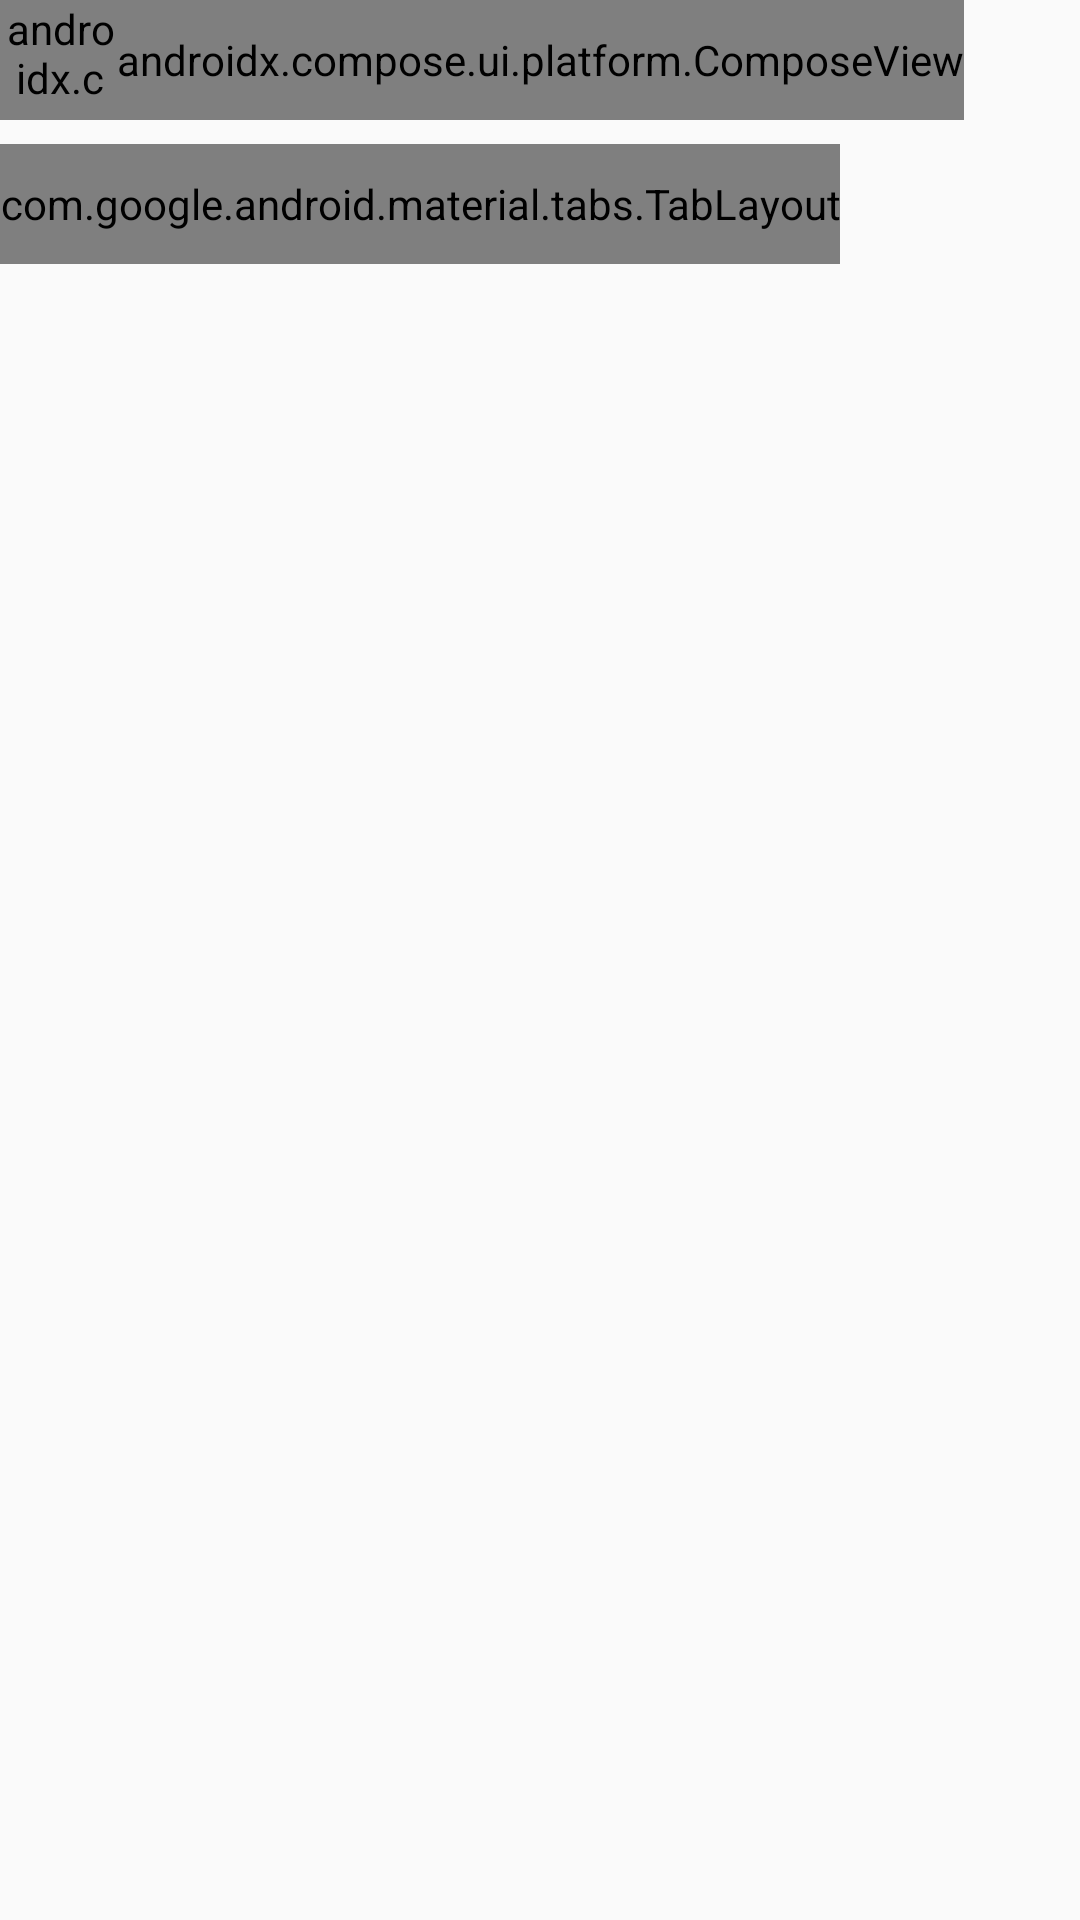

Android layout source for this screen:
<!-- AndroidManifest.xml: activity theme Theme.ComposeWallpaper -->
<!-- res/layout/activity_main.xml -->
<?xml version="1.0" encoding="utf-8"?>
<LinearLayout xmlns:android="http://schemas.android.com/apk/res/android"
    xmlns:app="http://schemas.android.com/apk/res-auto"
    xmlns:tools="http://schemas.android.com/tools"
    android:layout_width="match_parent"
    android:layout_height="match_parent"
    tools:context=".MainActivity">

    <androidx.drawerlayout.widget.DrawerLayout
        android:id="@+id/drawer_parent"
        android:layout_width="match_parent"
        android:layout_height="match_parent">

        
        <androidx.constraintlayout.widget.ConstraintLayout
            android:id="@+id/backgroundLayout"
            android:layout_width="match_parent"
            android:layout_height="match_parent">

            










            <androidx.compose.ui.platform.ComposeView
                android:id="@+id/menu_compose"
                android:layout_width="40dp"
                android:layout_height="40dp"
                app:layout_constraintLeft_toLeftOf="parent"
                app:layout_constraintTop_toTopOf="parent"/>


            












            <androidx.compose.ui.platform.ComposeView
                android:id="@+id/title_compose"
                android:layout_width="wrap_content"
                android:layout_height="40dp"
                app:layout_constraintLeft_toLeftOf="parent"
                app:layout_constraintRight_toRightOf="parent"
                app:layout_constraintTop_toTopOf="parent" />

            
            <com.google.android.material.tabs.TabLayout
                android:id="@+id/tabLayout"
                android:layout_width="wrap_content"
                android:layout_height="40dp"
                android:layout_marginTop="8dp"
                app:layout_constraintLeft_toLeftOf="parent"
                app:layout_constraintTop_toBottomOf="@id/title_compose"
                app:tabIndicatorColor="@color/theme_color"
                app:tabIndicatorFullWidth="false"
                app:tabMode="scrollable" />

            
            <androidx.viewpager.widget.ViewPager
                android:id="@+id/viewpager"
                android:layout_width="match_parent"
                android:layout_height="0dp"
                android:layout_marginTop="4dp"
                app:layout_constraintBottom_toBottomOf="parent"
                app:layout_constraintTop_toBottomOf="@id/tabLayout" />

        </androidx.constraintlayout.widget.ConstraintLayout>

        
        <RelativeLayout
            android:id="@+id/drawer_recycler_view"
            android:layout_width="280dp"
            android:layout_height="match_parent"
            android:layout_gravity="start"
            android:background="@color/white">

            
            <androidx.constraintlayout.widget.ConstraintLayout
                android:id="@+id/topPanel"
                android:layout_width="match_parent"
                android:layout_height="160dp"
                android:paddingBottom="14dp"
                app:layout_constraintLeft_toLeftOf="parent"
                app:layout_constraintTop_toTopOf="parent">

                
                <androidx.cardview.widget.CardView
                    android:id="@+id/imageLogo"
                    android:layout_width="54dp"
                    android:layout_height="54dp"
                    android:layout_marginTop="40dp"
                    app:cardCornerRadius="12dp"
                    app:layout_constraintLeft_toLeftOf="parent"
                    app:layout_constraintRight_toRightOf="parent"
                    app:layout_constraintTop_toTopOf="parent">

                    <ImageView
                        android:layout_width="match_parent"
                        android:layout_height="match_parent"
                        android:src="@mipmap/ic_launcher" />
                </androidx.cardview.widget.CardView>

                
                <TextView
                    android:id="@+id/text_app_name"
                    android:layout_width="wrap_content"
                    android:layout_height="wrap_content"
                    android:layout_marginTop="10dp"
                    android:text="@string/app_name"
                    android:textColor="@color/black"
                    android:textSize="18sp"
                    app:layout_constraintLeft_toLeftOf="parent"
                    app:layout_constraintRight_toRightOf="parent"
                    app:layout_constraintTop_toBottomOf="@id/imageLogo" />

                
                <TextView
                    android:id="@+id/text_app_version"
                    android:layout_width="wrap_content"
                    android:layout_height="wrap_content"
                    android:layout_marginTop="4dp"
                    android:text="@string/app_name"
                    android:textColor="@color/black"
                    android:textSize="12sp"
                    app:layout_constraintBottom_toBottomOf="parent"
                    app:layout_constraintLeft_toLeftOf="@id/text_app_name"
                    app:layout_constraintRight_toRightOf="@id/text_app_name"
                    app:layout_constraintTop_toBottomOf="@id/text_app_name" />
            </androidx.constraintlayout.widget.ConstraintLayout>


            <LinearLayout
                android:id="@+id/layoutRate"
                android:layout_width="match_parent"
                android:layout_height="44dp"
                android:layout_below="@id/topPanel"
                android:layout_marginTop="20dp"
                android:gravity="center_vertical"
                android:orientation="horizontal">

                <ImageView
                    android:id="@+id/im_rate"
                    android:layout_width="27dp"
                    android:layout_height="27dp"
                    android:layout_marginStart="25dp"
                    android:src="@drawable/svg_google_play" />

                <TextView
                    android:layout_width="wrap_content"
                    android:layout_height="wrap_content"
                    android:layout_marginStart="20dp"
                    android:gravity="center"
                    android:text="@string/menu_rate"
                    android:textColor="@color/black"
                    android:textSize="15sp" />
            </LinearLayout>

            <LinearLayout
                android:id="@+id/layoutShare"
                android:layout_width="match_parent"
                android:layout_height="44dp"
                android:layout_below="@id/layoutRate"
                android:layout_marginTop="16dp"
                android:gravity="center_vertical"
                android:orientation="horizontal">

                <ImageView
                    android:id="@+id/im_share"
                    android:layout_width="27dp"
                    android:layout_height="27dp"
                    android:layout_marginStart="25dp"
                    android:src="@drawable/svg_share" />

                <TextView
                    android:layout_width="wrap_content"
                    android:layout_height="wrap_content"
                    android:layout_marginStart="20dp"
                    android:gravity="center"
                    android:text="@string/menu_share"
                    android:textColor="@color/black"
                    android:textSize="15sp" />
            </LinearLayout>
        </RelativeLayout>

    </androidx.drawerlayout.widget.DrawerLayout>
</LinearLayout>
<!-- resources referenced by this layout -->
<resources>
  <color name="black">#FF000000</color>
  <color name="theme_color">#FFBB86FC</color>
  <color name="white">#FFFFFFFF</color>
  <!-- drawable svg_share (drawable) -->
  <vector xmlns:android="http://schemas.android.com/apk/res/android"
      android:width="64dp"
      android:height="64dp"
      android:viewportWidth="1024"
      android:viewportHeight="1024">
    <path
        android:pathData="M750.5,653.6c-43.3,0 -82.5,17.8 -110.7,46.5L395.7,559.2c6.5,-16.4 10.1,-34.3 10.1,-53 0,-15.8 -2.6,-30.9 -7.3,-45.1l229.5,-153.1c25.8,24.6 60.8,39.7 99.2,39.7 79.4,0 144,-64.6 144,-144 0,-79.4 -64.6,-144 -144,-144s-144,64.6 -144,144c0,15.8 2.6,31.1 7.3,45.3L361.2,402.1c-25.9,-24.7 -60.9,-39.9 -99.4,-39.9 -79.4,0 -144,64.6 -144,144s64.6,144 144,144c35.3,0 67.8,-12.8 92.8,-34L603.4,759.7c-5.2,15.4 -8,31.9 -8,49.1 0,85.5 69.6,155.1 155.1,155.1 85.5,0 155.1,-69.6 155.1,-155.1C905.7,723.2 836.1,653.6 750.5,653.6zM727.3,138.2c36.1,0 65.5,29.4 65.5,65.5 0,36.1 -29.4,65.5 -65.5,65.5s-65.5,-29.4 -65.5,-65.5C661.8,167.6 691.2,138.2 727.3,138.2zM261.8,571.7c-36.1,0 -65.5,-29.4 -65.5,-65.5s29.4,-65.5 65.5,-65.5 65.5,29.4 65.5,65.5S297.9,571.7 261.8,571.7zM750.5,886.3c-42.8,0 -77.6,-34.8 -77.6,-77.6 0,-42.8 34.8,-77.6 77.6,-77.6 42.8,0 77.6,34.8 77.6,77.6C828.1,851.5 793.3,886.3 750.5,886.3z"
        android:fillColor="#2c2c2c"/>
  </vector>
  <string name="app_name">ComposeWallpaper</string>
  <string name="menu_rate">Find us in store</string>
  <string name="menu_share">Share This App</string>
  <style name="Theme.ComposeWallpaper" parent="android:Theme.Material.Light.NoActionBar" />
</resources>
